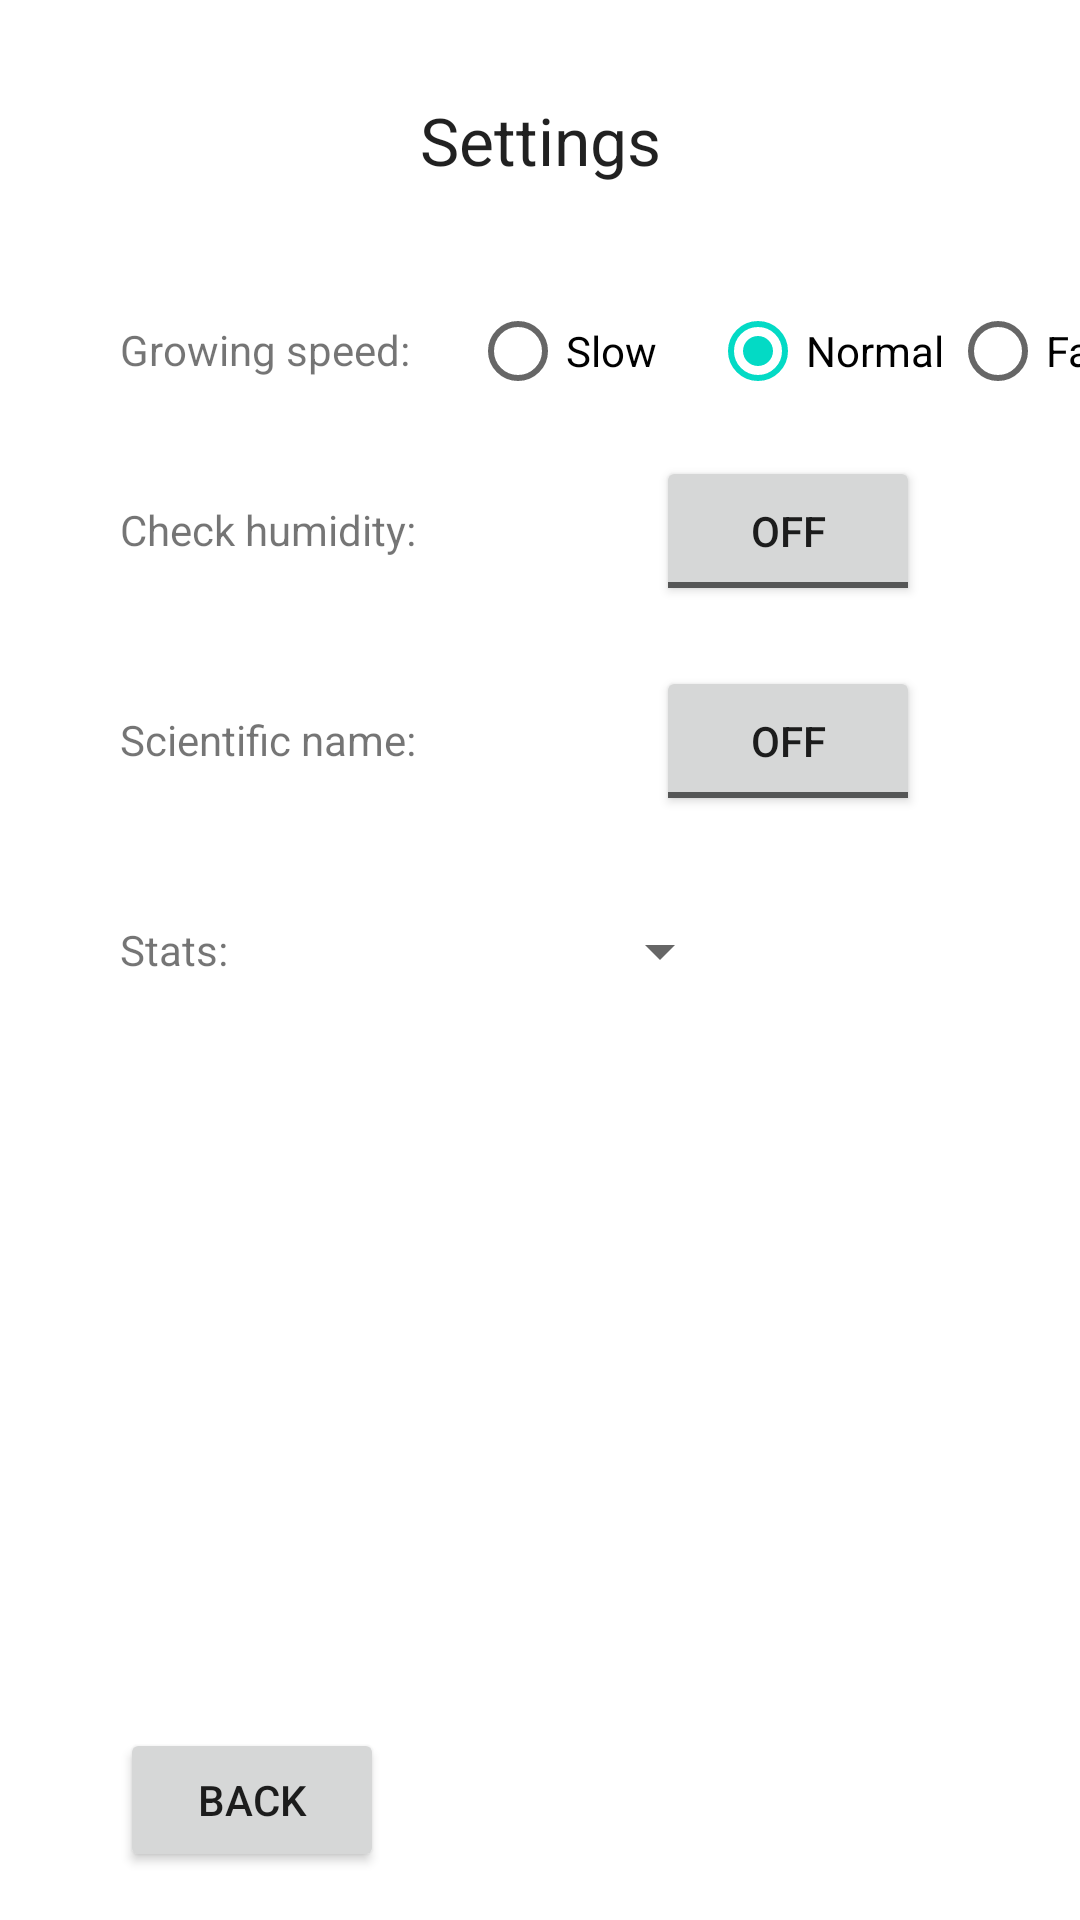

This screen was rendered from an Android layout file. Write that file and the resources it references.
<!-- AndroidManifest.xml: application theme Theme.Planta -->
<!-- res/layout/activity_ajustes.xml -->
<?xml version="1.0" encoding="utf-8"?>
<androidx.constraintlayout.widget.ConstraintLayout xmlns:android="http://schemas.android.com/apk/res/android"
    xmlns:app="http://schemas.android.com/apk/res-auto"
    xmlns:tools="http://schemas.android.com/tools"
    android:layout_width="match_parent"
    android:layout_height="match_parent"
    tools:context=".ActivityAjustes">

    <TextView
        android:id="@+id/humedad"
        android:layout_width="wrap_content"
        android:layout_height="20dp"
        android:layout_marginStart="40dp"
        android:layout_marginTop="40dp"
        android:text="Check humidity:"
        app:layout_constraintStart_toStartOf="parent"
        app:layout_constraintTop_toBottomOf="@+id/velocidad" />

    <TextView
        android:id="@+id/tittle"
        android:layout_width="97dp"
        android:layout_height="30dp"
        android:layout_marginStart="140dp"
        android:layout_marginTop="32dp"
        android:text="Settings"
        android:textAppearance="@style/TextAppearance.AppCompat.Large"
        app:layout_constraintStart_toStartOf="parent"
        app:layout_constraintTop_toTopOf="parent" />

    <ToggleButton
        android:id="@+id/humedadToggle"
        android:layout_width="wrap_content"
        android:layout_height="50dp"
        android:layout_marginStart="80dp"
        android:layout_marginTop="25dp"
        android:text="ToggleButton"
        app:layout_constraintStart_toEndOf="@+id/humedad"
        app:layout_constraintTop_toBottomOf="@+id/radioGroup" />

    <TextView
        android:id="@+id/velocidad"
        android:layout_width="wrap_content"
        android:layout_height="20dp"
        android:layout_marginStart="40dp"
        android:layout_marginTop="45dp"
        android:text="Growing speed:"
        app:layout_constraintStart_toStartOf="parent"
        app:layout_constraintTop_toBottomOf="@+id/tittle" />

    <RadioGroup
        android:id="@+id/radioGroup"
        android:layout_width="240dp"
        android:layout_height="20dp"
        android:layout_marginStart="20dp"
        android:layout_marginTop="45dp"
        android:orientation="horizontal"
        app:layout_constraintStart_toEndOf="@+id/velocidad"
        app:layout_constraintTop_toBottomOf="@+id/tittle">

        <RadioButton
            android:id="@+id/speed1"
            android:layout_width="80dp"
            android:layout_height="20dp"
            android:text="Slow" />

        <RadioButton
            android:id="@+id/speed2"
            android:layout_width="80dp"
            android:layout_height="20dp"
            android:text="Normal"
            android:checked="true"/>

        <RadioButton
            android:id="@+id/speed3"
            android:layout_width="80dp"
            android:layout_height="20dp"
            android:layout_weight="1"
            android:text="Fast" />
    </RadioGroup>

    <TextView
        android:id="@+id/nombreCientifico"
        android:layout_width="wrap_content"
        android:layout_height="20dp"
        android:layout_marginStart="40dp"
        android:layout_marginTop="50dp"
        android:text="Scientific name:"
        app:layout_constraintStart_toStartOf="parent"
        app:layout_constraintTop_toBottomOf="@+id/humedad" />

    <ToggleButton
        android:id="@+id/cientificoToggle"
        android:layout_width="wrap_content"
        android:layout_height="50dp"
        android:layout_marginStart="80dp"
        android:layout_marginTop="20dp"
        android:text="ToggleButton"
        app:layout_constraintStart_toEndOf="@+id/nombreCientifico"
        app:layout_constraintTop_toBottomOf="@+id/humedadToggle" />

    <TextView
        android:id="@+id/stats"
        android:layout_width="wrap_content"
        android:layout_height="20dp"
        android:layout_marginStart="40dp"
        android:layout_marginTop="50dp"
        android:text="Stats:"
        app:layout_constraintStart_toStartOf="parent"
        app:layout_constraintTop_toBottomOf="@+id/nombreCientifico" />

    <Spinner
        android:id="@+id/spinner"
        android:layout_width="wrap_content"
        android:layout_height="20dp"
        android:layout_marginStart="120dp"
        android:layout_marginTop="35dp"
        app:layout_constraintStart_toEndOf="@+id/stats"
        app:layout_constraintTop_toBottomOf="@+id/cientificoToggle" />

    <Button
        android:id="@+id/volver"
        android:layout_width="wrap_content"
        android:layout_height="wrap_content"
        android:layout_marginStart="40dp"
        android:layout_marginBottom="16dp"
        android:onClick="volver"
        android:text="Back"
        app:layout_constraintBottom_toBottomOf="parent"
        app:layout_constraintStart_toStartOf="parent" />

</androidx.constraintlayout.widget.ConstraintLayout>
<!-- resources referenced by this layout -->
<resources>
  <style name="Theme.Planta" parent="Theme.MaterialComponents.DayNight.DarkActionBar">
          
          <item name="colorPrimary">@color/purple_500</item>
          <item name="colorPrimaryVariant">@color/purple_700</item>
          <item name="colorOnPrimary">@color/white</item>
          
          <item name="colorSecondary">@color/teal_200</item>
          <item name="colorSecondaryVariant">@color/teal_700</item>
          <item name="colorOnSecondary">@color/black</item>
          
          <item name="android:statusBarColor">?attr/colorPrimaryVariant</item>
          
      </style>
  <!-- not gathered from this repository: default colours our renderer supplied (Android Studio template values) -->
  <color name="purple_500">#FF6200EE</color>
  <color name="purple_700">#FF3700B3</color>
  <color name="teal_200">#FF03DAC5</color>
  <color name="teal_700">#FF018786</color>
  <color name="black">#FF000000</color>
  <color name="white">#FFFFFFFF</color>
</resources>
